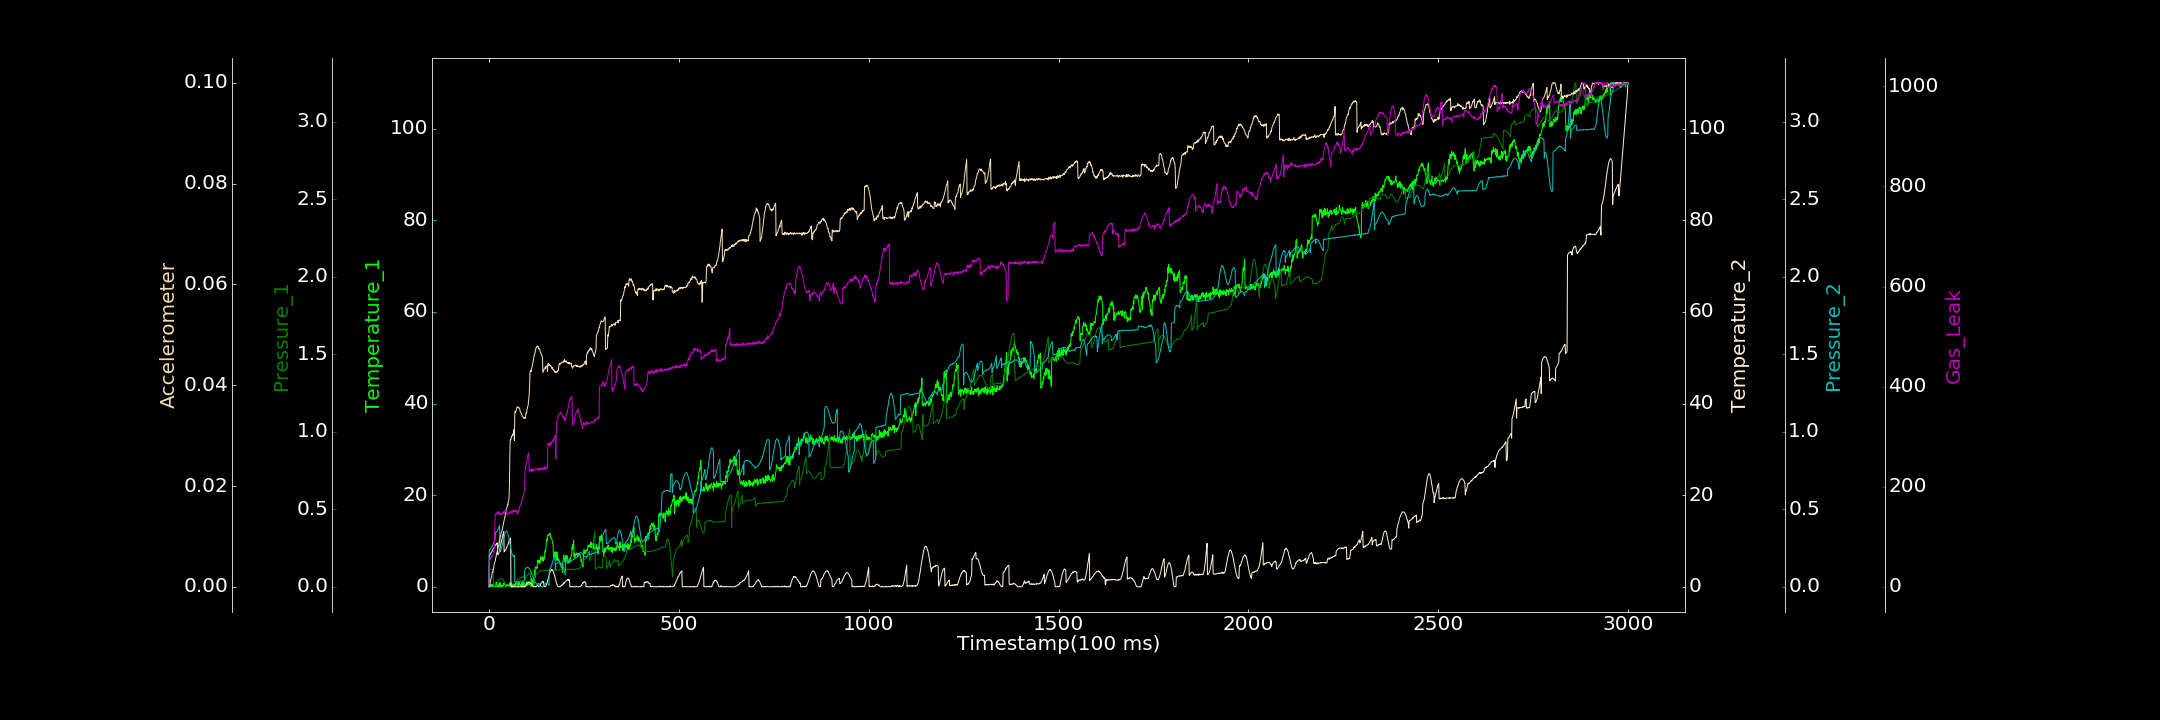

The table this chart was drawn from, first rows:
0.000000000, 0.273881183, 0.000000000, 0.036084175, 0.000000000, 0.000069524, 0.288247163
1, 0.3895, 0.1103, 6.926, 0.2405, 0.000000000, 51.06
2, 0.000000000, 0.1127, 6.909, 0.2416, 0.0002656, 51.58
3, 0.000000000, 0.112, 7.02, 0.2419, 0.0006722, 56.65
4, 0.000000000, 0.113, 7.132, 0.2459, 0.001093, 55.08
5, 0.5459, 0.1137, 7.37, 0.2486, 0.001466, 56.06
6, 0.2831, 0.1132, 7.471, 0.2523, 0.001849, 61.25
7, 0.1593, 0.1128, 7.614, 0.2528, 0.001927, 58.91
8, 0.000000000, 0.1123, 7.768, 0.2602, 0.002553, 63.49
9, 0.4967, 0.1138, 7.94, 0.2643, 0.002992, 62.89
10, 0.3021, 0.1102, 8.001, 0.2688, 0.002927, 62.08
11, 0.05906, 0.1086, 8.234, 0.2744, 0.003139, 66.56
12, 0.3519, 0.004626, 8.365, 0.2821, 0.003551, 69.99
13, 0.5337, 0.00733, 8.467, 0.2845, 0.004102, 70.61
14, 0.000000000, 0.006611, 8.621, 0.292, 0.004542, 76.04
15, 0.000000000, 0.006323, 8.805, 0.2984, 0.004789, 116
16, 0.000000000, 0.008051, 8.984, 0.3065, 0.005071, 133
17, 0.000000000, 0.007581, 9.135, 0.3502, 0.00521, 146.2
18, 0.000000000, 0.007986, 9.158, 0.3512, 0.005821, 145.8
19, 1.001, 0.006808, 9.253, 0.3551, 0.006039, 145.8
20, 0.5808, 0.008995, 9.404, 0.3543, 0.006634, 147.5
21, 0.000000000, 0.00622, 9.472, 0.3567, 0.006806, 145.5
22, 0.6528, 0.00805, 9.585, 0.3604, 0.00709, 149.4
23, 0.000000000, 0.008432, 7.04, 0.3654, 0.007376, 148.7
24, 0.2007, 0.04688, 7.059, 0.3716, 0.007732, 150.8
25, 0.000000000, 0.04736, 7.216, 0.3759, 0.008158, 149.8
26, 0.4504, 0.04899, 7.356, 0.3823, 0.008229, 145.3
27, 0.6935, 0.05084, 7.658, 0.39, 0.008971, 149.1
28, 0.000000000, 0.05106, 7.946, 0.3964, 0.009055, 147.4
29, 0.9353, 0.05306, 8.271, 0.2259, 0.009529, 145
30, 0.2315, 0.05391, 8.78, 0.2301, 0.009951, 147
31, 0.000000000, 0.05483, 9.089, 0.2318, 0.01024, 145
32, 0.3564, 0.05165, 9.619, 0.2417, 0.01065, 146
33, 0.2991, 0.05272, 9.857, 0.2502, 0.01081, 145.2
34, 0.06569, 0.05133, 10.35, 0.2606, 0.01117, 144.7
35, 0.000000000, 0.05076, 10.71, 0.2678, 0.01136, 147.5
36, 0.3505, 0.04704, 11.15, 0.2812, 0.0118, 148.9
37, 0.172, 0.04288, 11.37, 0.2941, 0.01211, 149.3
38, 0.6541, 0.03855, 11.64, 0.3048, 0.0123, 149
39, 0.5282, 0.03649, 12.05, 0.316, 0.01287, 146
40, 0.9225, 0.03364, 7.627, 0.3291, 0.01313, 152
41, 0.7989, 0.02745, 7.747, 0.3376, 0.01366, 149.6
42, 0.5792, 0.02206, 7.807, 0.3453, 0.01376, 150.3
43, 0.000000000, 0.01897, 7.995, 0.3498, 0.01433, 150.5
44, 0.08842, 0.01451, 8.054, 0.3546, 0.01471, 155.1
45, 0.1449, 0.01133, 8.202, 0.3566, 0.01499, 152.6
46, 0.08408, 0.006384, 8.502, 0.3595, 0.01502, 152.5
47, 0.4967, 0.003725, 8.599, 0.357, 0.01563, 146.9
48, 0.2584, 0.000000000, 8.919, 0.3549, 0.01591, 145.4
49, 0.3635, 0.0006542, 9.042, 0.3468, 0.01642, 147.1
50, 0.4591, 0.000000000, 9.301, 0.3393, 0.01627, 145.8
51, 0.3874, 0.000000000, 9.401, 0.3297, 0.01691, 144.9
52, 0.3593, 0.000000000, 9.718, 0.3187, 0.01725, 147.5
53, 0.3167, 0.000000000, 9.954, 0.3068, 0.01772, 148.2
54, 0.3632, 0.0007515, 10.17, 0.2952, 0.0203, 147.8
55, 0.8383, 0.001528, 10.43, 0.2812, 0.02594, 149.4
56, 0.03827, 0.001361, 10.58, 0.2688, 0.02919, 147.5
57, 0.09593, 0.000199, 10.65, 0.255, 0.02914, 148.3
58, 0.8947, 0.000482, 0.000000000, 0.2426, 0.02927, 150.7
59, 0.000000000, 0.000000000, 0.000000000, 0.2314, 0.02982, 149.5
60, 0.000000000, 0.000000000, 0.06951, 0.2211, 0.02972, 148.8
... 2,939 more rows
